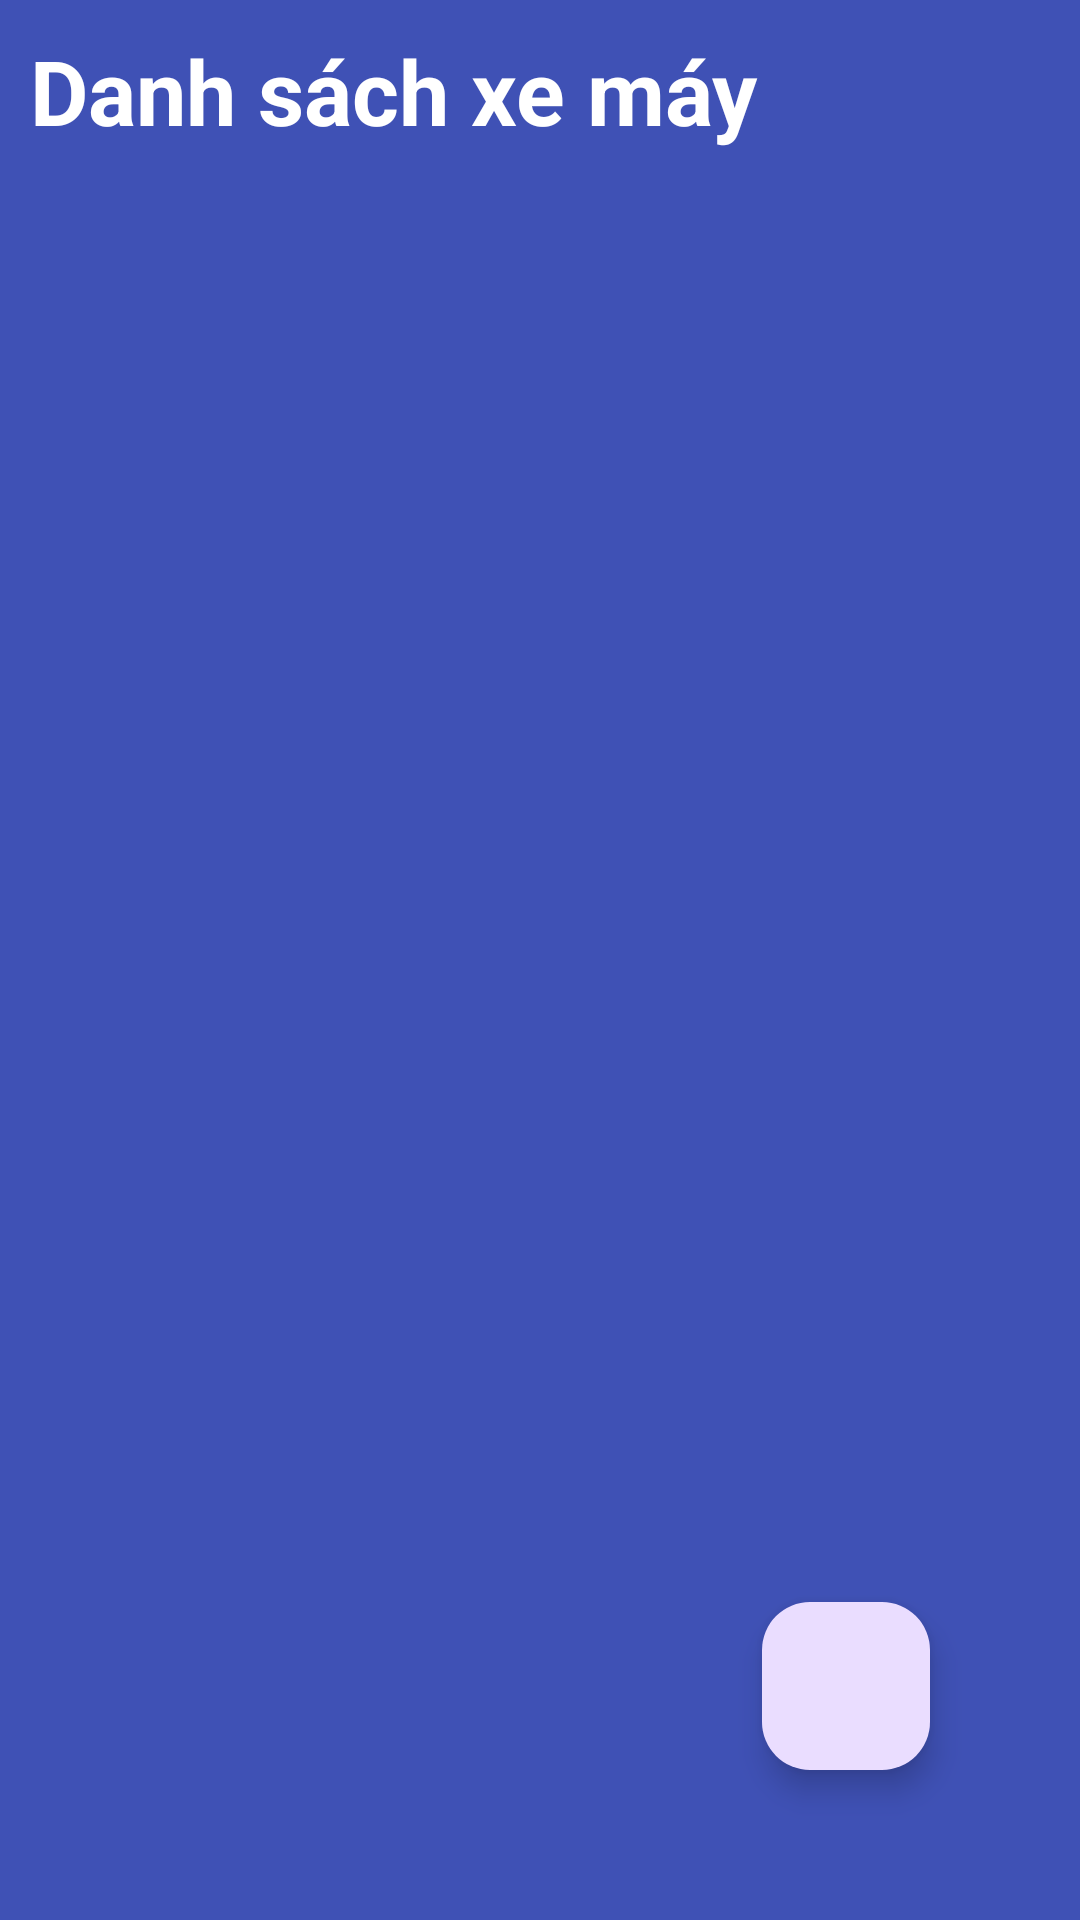

Produce the Android XML layout that renders to this screen, including the resource entries it uses.
<!-- AndroidManifest.xml: application theme Theme.DemoOnThi1 -->
<!-- res/layout/activity_main.xml -->
<?xml version="1.0" encoding="utf-8"?>
<RelativeLayout xmlns:android="http://schemas.android.com/apk/res/android"
    xmlns:app="http://schemas.android.com/apk/res-auto"
    xmlns:tools="http://schemas.android.com/tools"
    android:layout_width="match_parent"
    android:layout_height="match_parent"
    android:padding="10dp"
    android:background="#3F51B5"
    tools:context=".MainActivity">

    <TextView
        android:textColor="@color/white"
        android:textSize="30sp"
        android:id="@+id/tv_title"
        android:layout_marginBottom="10dp"
        android:textStyle="bold"
        android:text="Danh sách xe máy"
        android:layout_width="match_parent"
        android:layout_height="wrap_content"/>

    <androidx.recyclerview.widget.RecyclerView
        android:id="@+id/RecyclerView_Motor"
        android:layout_below="@id/tv_title"
        android:layout_width="match_parent"
        android:layout_height="match_parent"/>

    <com.google.android.material.floatingactionbutton.FloatingActionButton
        android:id="@+id/fab_add"
        android:layout_alignParentBottom="true"
        android:layout_alignParentEnd="true"
        android:layout_margin="40dp"
        android:layout_width="wrap_content"
        android:layout_height="wrap_content"/>

</RelativeLayout>
<!-- resources referenced by this layout -->
<resources>
  <style name="Theme.DemoOnThi1" parent="Base.Theme.DemoOnThi1" />
  <style name="Base.Theme.DemoOnThi1" parent="Theme.Material3.DayNight.NoActionBar">
          
          
      </style>
  <!-- not gathered from this repository: default colours our renderer supplied (Android Studio template values) -->
  <color name="white">#FFFFFFFF</color>
</resources>
